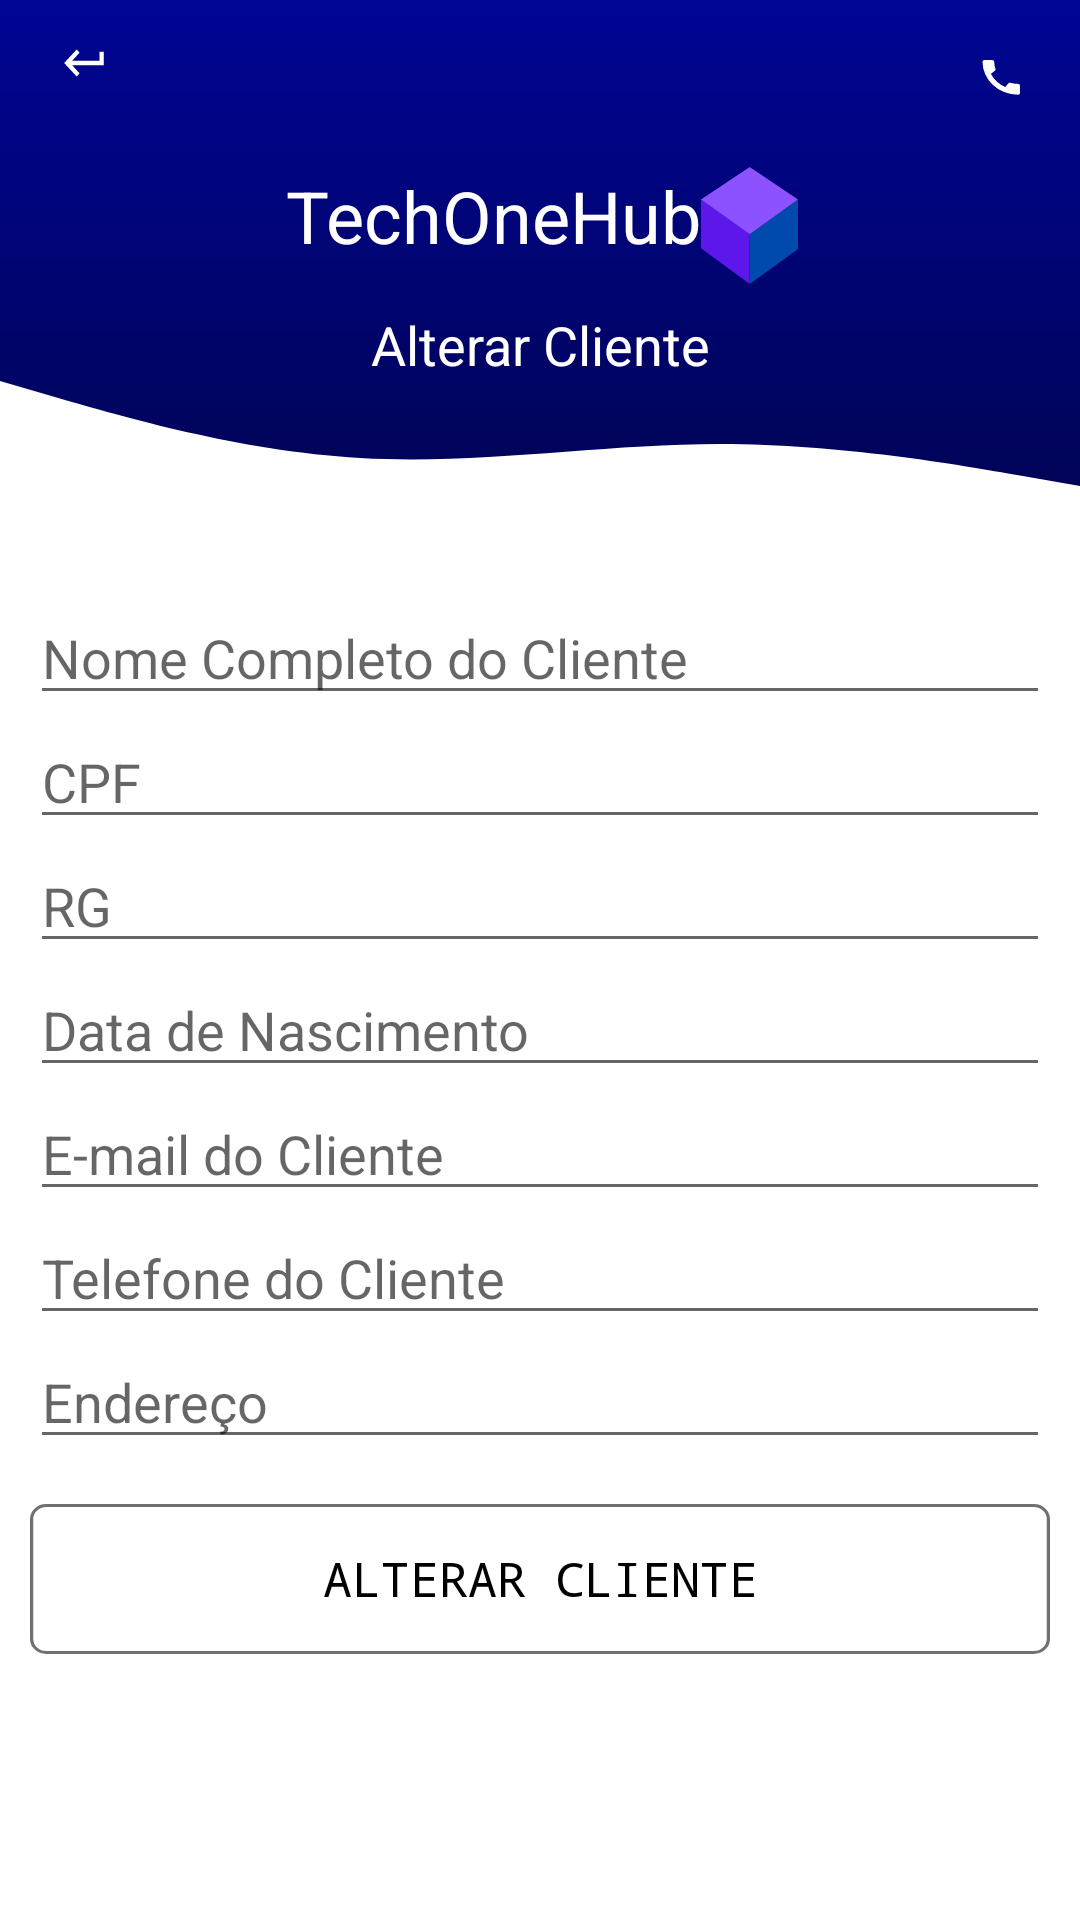

Produce the Android XML layout that renders to this screen, including the resource entries it uses.
<!-- AndroidManifest.xml: application theme Theme.TechOneHub -->
<!-- res/layout/activity_alterar_cliente.xml -->
<?xml version="1.0" encoding="utf-8"?>

<androidx.constraintlayout.widget.ConstraintLayout xmlns:android="http://schemas.android.com/apk/res/android"
    xmlns:app="http://schemas.android.com/apk/res-auto"
    xmlns:tools="http://schemas.android.com/tools"
    android:layout_width="match_parent"
    android:layout_height="match_parent"
    tools:context=".AlterarClienteActivity">

    <ImageView
        android:id="@+id/imageView"
        android:layout_width="match_parent"
        android:layout_height="wrap_content"
        android:scaleType="centerCrop"
        android:src="@drawable/ic_backtop"
        app:layout_constraintEnd_toEndOf="parent"
        app:layout_constraintHorizontal_bias="0.0"
        app:layout_constraintStart_toStartOf="parent"
        app:layout_constraintTop_toTopOf="parent" />

    <androidx.constraintlayout.widget.ConstraintLayout
        android:id="@+id/constraintLayout2"
        android:layout_width="wrap_content"
        android:layout_height="wrap_content"
        android:layout_marginBottom="8dp"
        app:layout_constraintBottom_toTopOf="@+id/textView"
        app:layout_constraintEnd_toEndOf="parent"
        app:layout_constraintStart_toStartOf="parent"
        app:layout_constraintTop_toBottomOf="@+id/imageViewCallCadastrarCliente">

        <ImageView
            android:id="@+id/imageView4"
            android:layout_width="wrap_content"
            android:layout_height="wrap_content"
            android:layout_marginLeft="3dp"
            android:src="@drawable/ic_cuboo"
            app:layout_constraintBottom_toBottomOf="parent"
            app:layout_constraintEnd_toEndOf="parent"
            app:layout_constraintStart_toEndOf="@+id/textView2"
            app:layout_constraintTop_toTopOf="@+id/textView2" />

        <TextView
            android:id="@+id/textView3"
            android:layout_width="wrap_content"
            android:layout_height="wrap_content"
            android:layout_marginStart="1dp"
            android:layout_marginLeft="1dp"
            android:text="TechOneHub"
            android:textColor="@color/white"
            android:textSize="24dp"
            app:layout_constraintEnd_toStartOf="@+id/imageView4"
            app:layout_constraintHorizontal_chainStyle="packed"
            app:layout_constraintStart_toStartOf="parent"
            app:layout_constraintTop_toTopOf="parent" />

    </androidx.constraintlayout.widget.ConstraintLayout>

    <TextView
        android:id="@+id/textView"
        android:layout_width="wrap_content"
        android:layout_height="wrap_content"
        android:text="Alterar Cliente"
        android:textColor="@color/white"
        android:textSize="18dp"
        app:layout_constraintBottom_toTopOf="@+id/imageView5"
        app:layout_constraintEnd_toEndOf="parent"
        app:layout_constraintStart_toStartOf="parent" />

    <ImageView
        android:id="@+id/imageView5"
        android:layout_width="match_parent"
        android:layout_height="wrap_content"
        android:background="@drawable/wave"
        app:layout_constraintBottom_toBottomOf="@+id/imageView"
        app:layout_constraintEnd_toEndOf="parent"
        app:layout_constraintStart_toStartOf="parent" />

    <LinearLayout
        android:layout_width="match_parent"
        android:layout_height="wrap_content"
        android:orientation="vertical"
        android:paddingHorizontal="10dp"
        app:layout_constraintEnd_toEndOf="parent"
        app:layout_constraintStart_toStartOf="parent"
        app:layout_constraintTop_toBottomOf="@+id/imageView">>


        <EditText
            android:id="@+id/editTextNomeAlterar"
            android:layout_width="match_parent"
            android:layout_height="wrap_content"
            android:hint="Nome Completo do Cliente"
            android:inputType="textPersonName" />

        <EditText
            android:id="@+id/editTextCPFAlterar"
            android:layout_width="match_parent"
            android:layout_height="wrap_content"
            android:hint="CPF"
            android:inputType="number"
            />

        <EditText
            android:id="@+id/editTextRGAlterar"
            android:layout_width="match_parent"
            android:layout_height="wrap_content"
            android:hint="RG"
            android:inputType="number" />

        <EditText
            android:id="@+id/editTextDataAlterar"
            android:layout_width="match_parent"
            android:layout_height="wrap_content"
            android:hint="Data de Nascimento"
            android:inputType="number" />

        <EditText
            android:id="@+id/editTextEmailAlterar"
            android:layout_width="match_parent"
            android:layout_height="wrap_content"
            android:hint="E-mail do Cliente"
            android:inputType="textEmailAddress" />

        <EditText
            android:id="@+id/editTextTelAlterar"
            android:layout_width="match_parent"
            android:layout_height="wrap_content"
            android:hint="Telefone do Cliente"
            android:inputType="number" />

        <EditText
            android:id="@+id/editTextEndereco"
            android:layout_width="match_parent"
            android:layout_height="wrap_content"
            android:hint="Endereço"/>

        <Button
            android:id="@+id/buttonAlterarCliente"
            android:layout_width="match_parent"
            android:layout_height="50dp"
            android:background="@drawable/botaocadastrarcliente"
            android:layout_marginTop="15dp"
            android:text="Alterar Cliente"
            android:textSize="16dp"
            android:textColor="@color/black"
            android:typeface="monospace" />
    </LinearLayout>

    <ImageView
        android:id="@+id/imageViewBackAlterarCliente"
        android:layout_width="50px"
        android:layout_height="54px"
        android:layout_marginLeft="20dp"
        android:layout_marginTop="12dp"
        android:background="@drawable/back"
        app:layout_constraintStart_toStartOf="parent"
        app:layout_constraintTop_toTopOf="parent" />

    <ImageView
        android:id="@+id/imageViewCallAlterarCliente"
        android:layout_width="50px"
        android:layout_height="54px"
        android:layout_marginTop="20dp"
        android:layout_marginRight="20dp"
        android:background="@drawable/call"
        app:layout_constraintEnd_toEndOf="parent"
        app:layout_constraintTop_toTopOf="parent" />

</androidx.constraintlayout.widget.ConstraintLayout>
<!-- resources referenced by this layout -->
<resources>
  <color name="black">#FF000000</color>
  <color name="white">#FFFFFFFF</color>
  <!-- drawable back (drawable-v24) -->
  <vector xmlns:android="http://schemas.android.com/apk/res/android"
      android:width="24dp"
      android:height="24dp"
      android:viewportWidth="24"
      android:viewportHeight="24">
    <path
        android:pathData="M19,7v4H5.83L9.41,7.41 8,6 2,12l6,6 1.41,-1.41L5.83,13H21V7Z"
        android:fillColor="#fff"/>
  </vector>
  <!-- drawable call (drawable-v24) -->
  <vector xmlns:android="http://schemas.android.com/apk/res/android"
      android:width="24dp"
      android:height="28dp"
      android:viewportWidth="24"
      android:viewportHeight="28">
    <path
        android:pathData="M23.01,12.38a11.443,11.443 0,0 1,-3.53 -0.56,0.977 0.977,0 0,0 -1.01,0.24L16.9,14.03A15.183,15.183 0,0 1,10.01 7.2L11.96,5.54A1.021,1.021 0,0 0,12.2 4.52a11.153,11.153 0,0 1,-0.56 -3.53A1,1 0,0 0,10.65 0L7.19,0C6.65,0 6,0.24 6,0.99A17.152,17.152 0,0 0,23.01 18,1.049 1.049,0 0,0 24,16.82L24,13.37a1,1 0,0 0,-0.99 -0.99Z"
        android:fillColor="#fff"/>
  </vector>
  <!-- drawable ic_backtop (drawable-v24) -->
  <vector xmlns:android="http://schemas.android.com/apk/res/android"
      xmlns:aapt="http://schemas.android.com/aapt"
      android:width="434dp"
      android:height="197dp"
      android:viewportWidth="434"
      android:viewportHeight="197">
    <path
        android:pathData="M434,197l-434,-0l-0,-197l434,-0z">
      <aapt:attr name="android:fillColor">
        <gradient 
            android:startY="0"
            android:startX="217"
            android:endY="197"
            android:endX="217"
            android:type="linear">
          <item android:offset="0" android:color="#FF000594"/>
          <item android:offset="1" android:color="#FF00034A"/>
        </gradient>
      </aapt:attr>
    </path>
  </vector>
  <!-- drawable ic_cuboo (drawable-v24) -->
  <vector xmlns:android="http://schemas.android.com/apk/res/android"
      android:width="32.307dp"
      android:height="39.068dp"
      android:viewportWidth="32.307"
      android:viewportHeight="39.068">
    <path
        android:pathData="M-0.001,10.868L-0.001,27.144L16.22,39.068L16.22,22.468Z"
        android:fillColor="#5e17eb"/>
    <path
        android:pathData="M16.22,22.468 L32.307,10.868L32.307,27.403L16.22,39.068Z"
        android:fillColor="#004aad"/>
    <path
        android:pathData="M0,10.867 L16.22,0 32.307,10.867 16.22,22.467Z"
        android:fillColor="#8c52ff"/>
  </vector>
  <!-- drawable wave (drawable-v24) -->
  <vector xmlns:android="http://schemas.android.com/apk/res/android"
      android:width="360dp"
      android:height="70dp"
      android:viewportWidth="360"
      android:viewportHeight="100">
    <path
        android:pathData="M0,0 L20,8.344c20,8.219 60,25.094 100,28.313C160,40 200,30 240,30s80,10 100,15l20,5v50H0Z"
        android:fillColor="#fff"/>
  </vector>
  <style name="Theme.TechOneHub" parent="Theme.MaterialComponents.DayNight.NoActionBar">
          
          <item name="colorPrimary">@color/grey</item>
          <item name="colorPrimaryVariant">@color/purple_700</item>
          <item name="colorOnPrimary">@color/white</item>
          
          <item name="colorSecondary">@color/teal_200</item>
          <item name="colorSecondaryVariant">@color/teal_700</item>
          <item name="colorOnSecondary">@color/black</item>
          
          <item name="android:statusBarColor" tools:targetApi="l">?attr/colorPrimaryVariant</item>
          
      </style>
  <color name="grey">#181818</color>
  <color name="purple_700">#000698</color>
  <color name="teal_200">#FF03DAC5</color>
  <color name="teal_700">#FF018786</color>
</resources>
